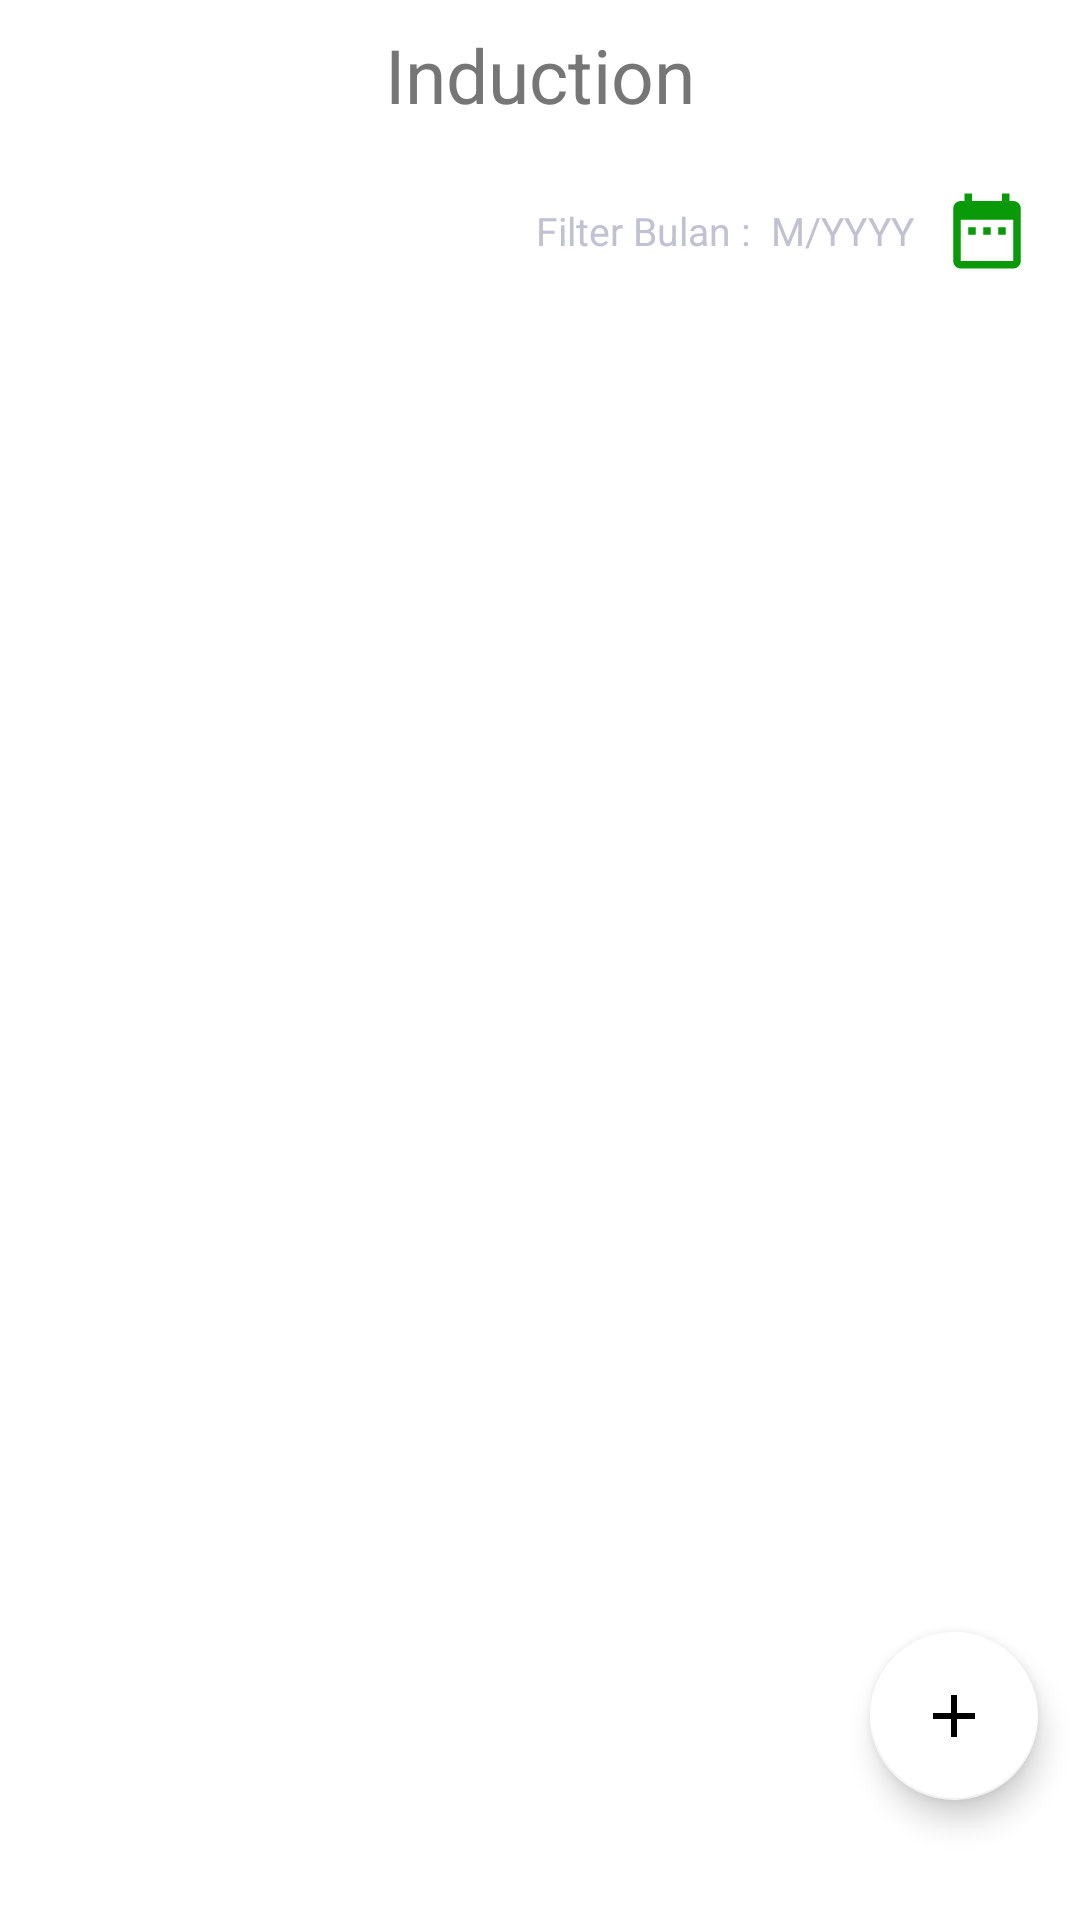

Produce the Android XML layout that renders to this screen, including the resource entries it uses.
<!-- AndroidManifest.xml: application theme Theme.ISSS -->
<!-- res/layout/activity_list_induction.xml -->
<?xml version="1.0" encoding="utf-8"?>
<androidx.constraintlayout.widget.ConstraintLayout xmlns:android="http://schemas.android.com/apk/res/android"
    xmlns:app="http://schemas.android.com/apk/res-auto"
    xmlns:tools="http://schemas.android.com/tools"
    android:layout_width="match_parent"
    android:layout_height="match_parent"
    tools:context=".SI.ListInduction">
    <FrameLayout
        android:id="@+id/textView4"
        android:layout_width="match_parent"
        android:layout_height="50dp"
        android:background="@color/white"
        app:layout_constraintEnd_toEndOf="parent"
        app:layout_constraintStart_toStartOf="parent"
        app:layout_constraintTop_toTopOf="parent" >

        
        
        
        
        
        
        
        
        
        
        

        <TextView
            android:layout_width="wrap_content"
            android:layout_height="wrap_content"
            android:text="Induction"
            android:textColor="@color/abucard"
            android:textSize="25dp"
            android:layout_gravity="center" />
    </FrameLayout>

    <TextView
        android:layout_width="wrap_content"
        android:layout_height="wrap_content"
        android:layout_marginTop="18dp"
        android:layout_marginEnd="110dp"
        android:text="Filter Bulan :"
        android:textColor="@color/text_abu"
        android:textSize="13dp"
        app:layout_constraintEnd_toEndOf="parent"
        app:layout_constraintTop_toBottomOf="@+id/textView4" />

    <TextView
        android:id="@+id/tanggal"
        android:layout_width="wrap_content"
        android:layout_height="wrap_content"
        android:layout_marginTop="18dp"
        android:layout_marginEnd="55dp"
        android:text="M/YYYY"
        android:textColor="@color/text_abu"
        android:textSize="13dp"
        app:layout_constraintEnd_toEndOf="parent"
        app:layout_constraintTop_toBottomOf="@+id/textView4" />


    <Button
        android:id="@+id/bTgl"
        android:layout_width="30dp"
        android:layout_height="30dp"
        android:layout_marginTop="12dp"
        android:layout_marginEnd="16dp"
        android:background="@drawable/filtertanggal_icon"
        app:layout_constraintEnd_toEndOf="parent"
        app:layout_constraintHorizontal_bias="1.0"
        app:layout_constraintStart_toEndOf="@+id/tanggal"
        app:layout_constraintTop_toBottomOf="@+id/textView4" />

    <androidx.recyclerview.widget.RecyclerView
        android:id="@+id/listInduction"
        android:layout_width="match_parent"
        android:layout_height="match_parent"
        android:layout_marginTop="100dp"
        app:layout_constraintBottom_toBottomOf="parent"
        app:layout_constraintEnd_toEndOf="parent"
        app:layout_constraintHorizontal_bias="0.0"
        app:layout_constraintStart_toStartOf="parent"
        app:layout_constraintTop_toBottomOf="@+id/tanggal"
        app:layout_constraintVertical_bias="1.0" />

    <com.google.android.material.floatingactionbutton.FloatingActionButton
        android:id="@+id/tambahInduction"
        android:layout_width="wrap_content"
        android:layout_height="wrap_content"
        android:layout_marginBottom="40dp"
        android:foregroundGravity="bottom"
        android:src="@drawable/tambah_icon"
        app:backgroundTint="@color/white"
        app:layout_constraintBottom_toBottomOf="parent"
        app:layout_constraintEnd_toEndOf="parent"
        app:layout_constraintHorizontal_bias="0.954"
        app:layout_constraintStart_toStartOf="parent" />
</androidx.constraintlayout.widget.ConstraintLayout>
<!-- resources referenced by this layout -->
<resources>
  <color name="abucard">#767676</color>
  <color name="text_abu">#C0C2D1</color>
  <color name="white">#FFFFFFFF</color>
  <!-- drawable filtertanggal_icon (drawable-v24) -->
  <vector android:height="24dp" android:tint="#099909"
      android:viewportHeight="24" android:viewportWidth="24"
      android:width="24dp" xmlns:android="http://schemas.android.com/apk/res/android">
      <path android:fillColor="@android:color/white" android:pathData="M9,11L7,11v2h2v-2zM13,11h-2v2h2v-2zM17,11h-2v2h2v-2zM19,4h-1L18,2h-2v2L8,4L8,2L6,2v2L5,4c-1.11,0 -1.99,0.9 -1.99,2L3,20c0,1.1 0.89,2 2,2h14c1.1,0 2,-0.9 2,-2L21,6c0,-1.1 -0.9,-2 -2,-2zM19,20L5,20L5,9h14v11z"/>
  </vector>
  <!-- drawable tambah_icon (drawable) -->
  <vector android:height="40dp" android:tint="@color/white"
      android:viewportHeight="24" android:viewportWidth="24"
      android:width="40dp" xmlns:android="http://schemas.android.com/apk/res/android">
      <path android:fillColor="@android:color/white"
          android:pathData="M19,13h-6v6h-2v-6H5v-2h6V5h2v6h6v2z"/>
  </vector>
  <!-- drawable tambahh_icon (drawable) -->
  <vector android:autoMirrored="true" android:height="24dp"
      android:tint="#FFFEFE" android:viewportHeight="24"
      android:viewportWidth="24" android:width="24dp" xmlns:android="http://schemas.android.com/apk/res/android">
      <path android:fillColor="@android:color/white" android:pathData="M14,10H3v2h11V10zM14,6H3v2h11V6zM18,14v-4h-2v4h-4v2h4v4h2v-4h4v-2H18zM3,16h7v-2H3V16z"/>
  </vector>
  <style name="Theme.ISSS" parent="Theme.MaterialComponents.DayNight.NoActionBar">
          
          <item name="colorPrimary">@color/purple_500</item>
          <item name="colorPrimaryVariant">@color/purple_700</item>
          <item name="colorOnPrimary">@color/white</item>
          
          <item name="colorSecondary">@color/teal_200</item>
          <item name="colorSecondaryVariant">@color/teal_700</item>
          <item name="colorOnSecondary">@color/black</item>
          
          <item name="android:statusBarColor" tools:targetApi="l">@color/white</item>
          <item name="android:windowLightStatusBar">true</item>
  
      </style>
  <color name="purple_500">#c00000</color>
  <color name="purple_700">#FF3700B3</color>
  <color name="teal_200">#c00000</color>
  <color name="teal_700">#FF018786</color>
  <color name="black">#FF000000</color>
</resources>
